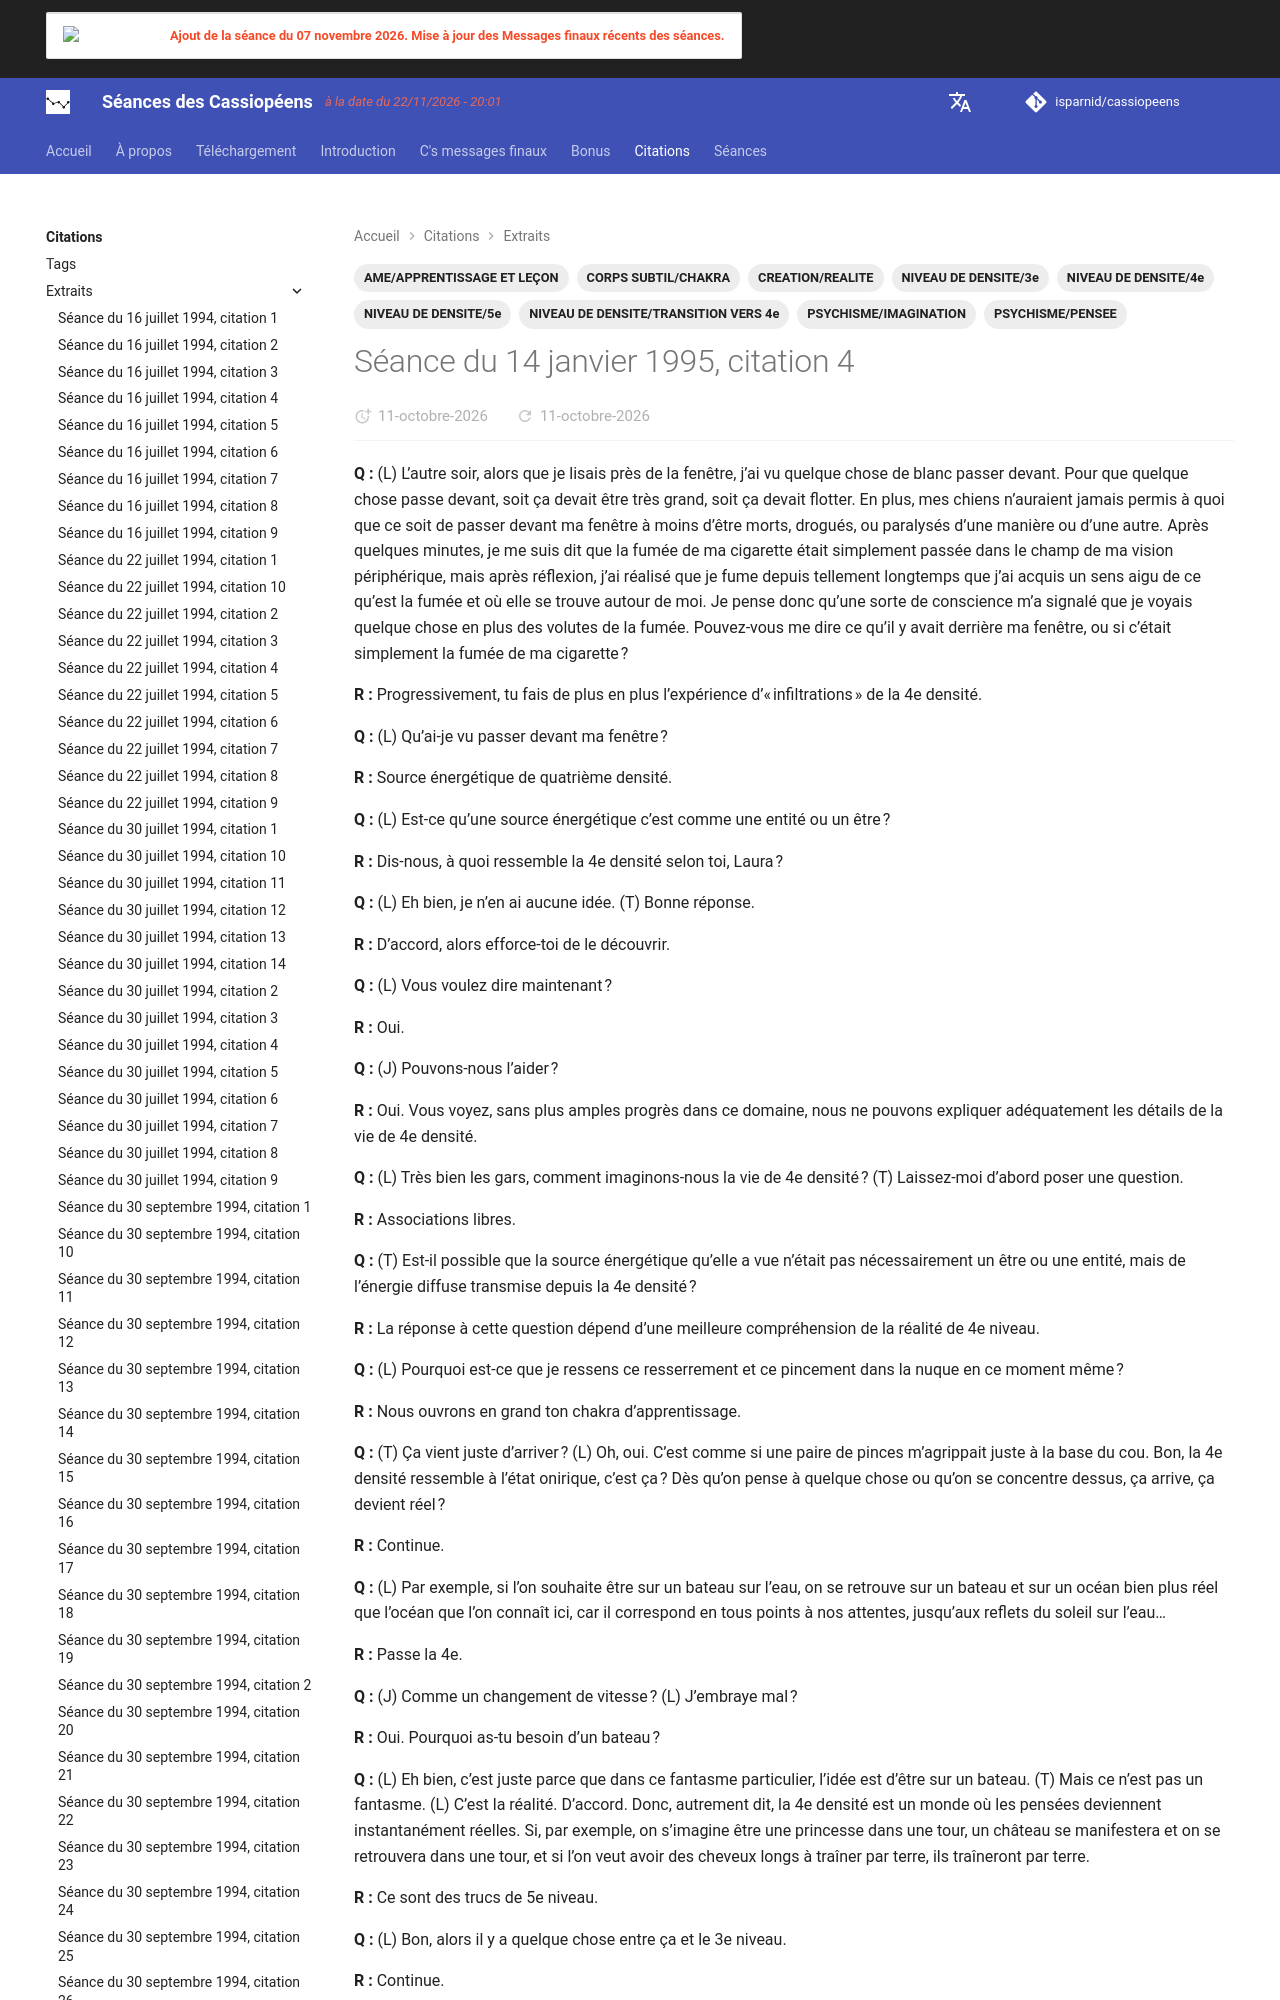

repository: isparnid/cassiopeens · page: citations/extraits/1995-01-14_citation-4/index.html · generator: mkdocs

---
title: "Séance du 14 janvier 1995, citation 4"
date:
  created: 2026-10-01
  updated: 2026-10-01
tags:
  - AME/APPRENTISSAGE ET LEÇON
  - CORPS SUBTIL/CHAKRA
  - CREATION/REALITE
  - NIVEAU DE DENSITE/3e
  - NIVEAU DE DENSITE/4e
  - NIVEAU DE DENSITE/5e
  - NIVEAU DE DENSITE/TRANSITION VERS 4e
  - PSYCHISME/IMAGINATION
  - PSYCHISME/PENSEE
links:
  - séances/1995/1995-01-14.md
---
**Q :** (L) L’autre soir, alors que je lisais près de la fenêtre, j’a
